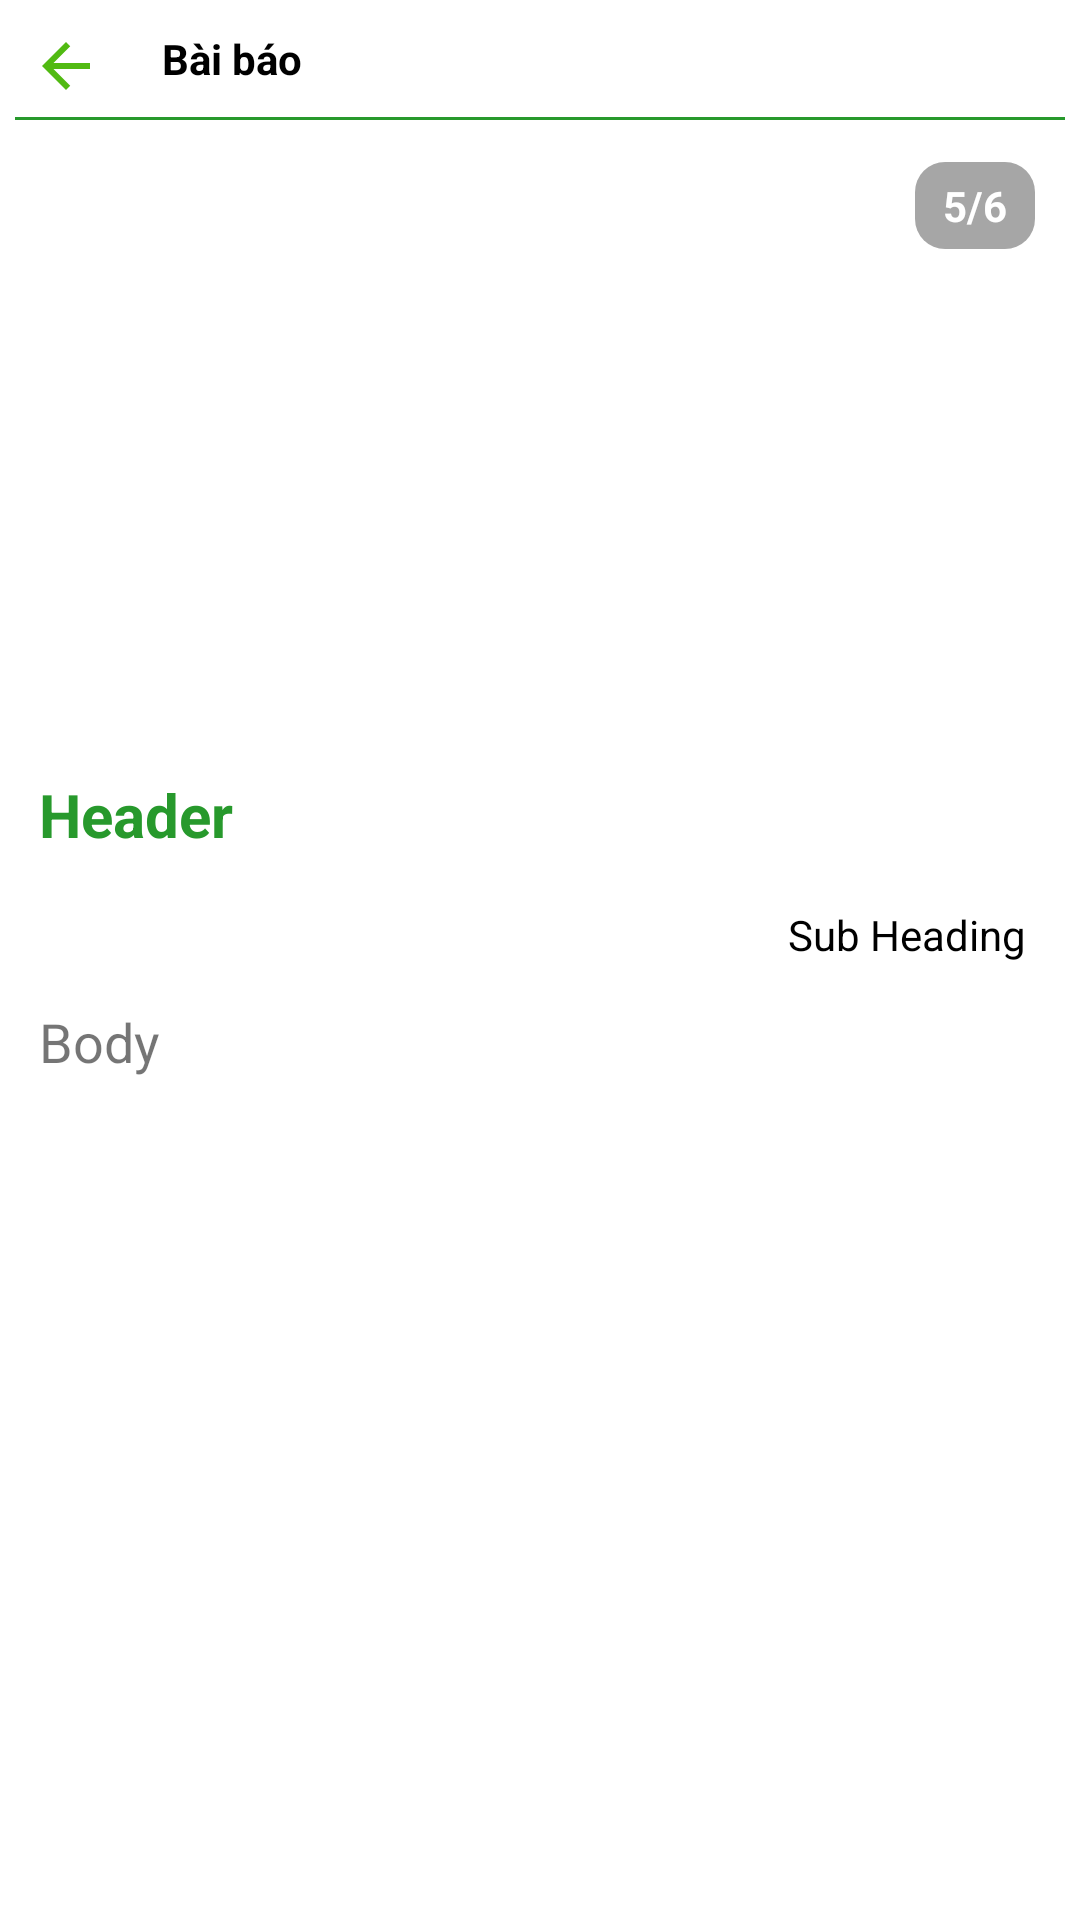

This screen was rendered from an Android layout file. Write that file and the resources it references.
<!-- AndroidManifest.xml: application theme Theme.Blog_javacode -->
<!-- res/layout/activity_article_deatil.xml -->
<?xml version="1.0" encoding="utf-8"?>
<RelativeLayout xmlns:android="http://schemas.android.com/apk/res/android"
    xmlns:tools="http://schemas.android.com/tools"
    android:layout_width="match_parent"
    android:layout_height="match_parent"
    xmlns:app="http://schemas.android.com/apk/res-auto"
    tools:context=".article.ArticleDeatilActivity">

    <LinearLayout
        android:id="@+id/lnl"
        android:layout_width="match_parent"
        android:layout_height="wrap_content"
        android:layout_marginTop="5dp"
        android:orientation="horizontal"
        app:layout_constraintTop_toTopOf="parent"
        tools:ignore="MissingConstraints"
        >

        <TextView
            android:id="@+id/btnBack"
            android:layout_width="wrap_content"
            android:layout_height="wrap_content"
            android:layout_marginStart="5dp"
            android:padding="5dp"
            app:drawableStartCompat="@drawable/ic_baseline_arrow_back_24" />

        <TextView
            android:layout_width="wrap_content"
            android:layout_height="wrap_content"
            android:layout_marginStart="10dp"
            android:padding="5dp"
            android:text="Bài báo"
            android:textColor="@color/black"
            android:textStyle="bold"
            />

    </LinearLayout>
    <View
        android:layout_width="match_parent"
        android:layout_height="1dp"
        android:layout_below="@id/lnl"
        android:layout_marginStart="5dp"
        android:layout_marginEnd="5dp"
        android:background="@color/green"/>

    <ScrollView
        android:layout_below="@id/lnl"
        android:layout_width="match_parent"
        android:layout_height="match_parent"
        android:layout_marginTop="5dp"
        tools:ignore="SpeakableTextPresentCheck">

        <RelativeLayout
            android:layout_width="match_parent"
            android:layout_height="wrap_content"
            android:layout_marginStart="5dp"
            android:layout_marginEnd="5dp">

            <ImageView
                android:id="@+id/idIVArticleDeatil"
                android:layout_width="match_parent"
                android:layout_height="200dp"
                android:layout_margin="3dp"
                android:padding="3dp"
                android:scaleType="centerCrop"
                android:contentDescription="TODO" />
            <TextView
                android:id="@+id/idpositionIV"
                android:background="@drawable/custom_position_iv"
                android:layout_width="wrap_content"
                android:layout_height="wrap_content"
                android:gravity="center"
                android:text="5/6"
                android:textColor="@color/white"
                android:textStyle="bold"
                android:layout_alignParentEnd="true"
                android:layout_margin="10dp"/>


            <TextView
                android:layout_width="match_parent"
                android:layout_height="wrap_content"
                android:text="Header"
                android:id="@+id/idTVHeading"
                android:layout_below="@+id/idIVArticleDeatil"
                android:textColor="@color/green"
                android:textSize="20sp"
                android:textStyle="bold"
                android:padding="4dp"
                android:layout_margin="4dp"
                />


            <TextView
                android:id="@+id/idTVCategory"
                android:layout_width="wrap_content"
                android:layout_height="wrap_content"
                android:layout_below="@id/idTVHeading"
                android:layout_alignParentEnd="true"
                android:layout_marginStart="30dp"
                android:layout_marginTop="6dp"
                android:layout_marginEnd="10dp"
                android:layout_marginBottom="3dp"
                android:maxLines="3"
                android:padding="3dp"
                android:text="Sub Heading"
                android:textColor="@color/black" />

            <TextView
                android:layout_width="match_parent"
                android:layout_height="wrap_content"
                android:text="Body"
                android:layout_below="@id/idTVCategory"
                android:id="@+id/idTVBody"
                android:textSize="18sp"
                android:padding="4dp"
                android:layout_margin="4dp"/>

        </RelativeLayout>

    </ScrollView>

</RelativeLayout>
<!-- resources referenced by this layout -->
<resources>
  <color name="black">#FF000000</color>
  <color name="green">#27992C</color>
  <color name="white">#FFFFFFFF</color>
  <!-- drawable custom_position_iv (drawable) -->
  <?xml version="1.0" encoding="utf-8"?>
  <shape xmlns:android="http://schemas.android.com/apk/res/android">
      <corners android:radius="10dp"/>
      <padding android:right="5dp"
          android:left="5dp"
          android:top="5dp"
          android:bottom="5dp"/>
      <size android:width="40dp"
          android:height="10dp"/>
      <solid android:color="#59000000"/>
  
  </shape>
  <!-- drawable ic_baseline_arrow_back_24 (drawable) -->
  <vector android:autoMirrored="true" android:height="24dp"
      android:tint="#51BA12" android:viewportHeight="24"
      android:viewportWidth="24" android:width="24dp" xmlns:android="http://schemas.android.com/apk/res/android">
      <path android:fillColor="@android:color/white" android:pathData="M20,11H7.83l5.59,-5.59L12,4l-8,8 8,8 1.41,-1.41L7.83,13H20v-2z"/>
  </vector>
  <style name="Theme.Blog_javacode" parent="Theme.MaterialComponents.Light.NoActionBar">
          
          <item name="colorPrimary">@color/green</item>
          <item name="colorPrimaryVariant">@color/purple_700</item>
          <item name="colorOnPrimary">@color/white</item>
          
          <item name="colorSecondary">@color/teal_200</item>
          <item name="colorSecondaryVariant">@color/teal_700</item>
          <item name="colorOnSecondary">@color/black</item>
          
          <item name="android:statusBarColor" tools:targetApi="l">?attr/colorPrimaryVariant</item>
          
  
      </style>
  <color name="purple_700">#FF3700B3</color>
  <color name="teal_200">#FF03DAC5</color>
  <color name="teal_700">#FF018786</color>
</resources>
